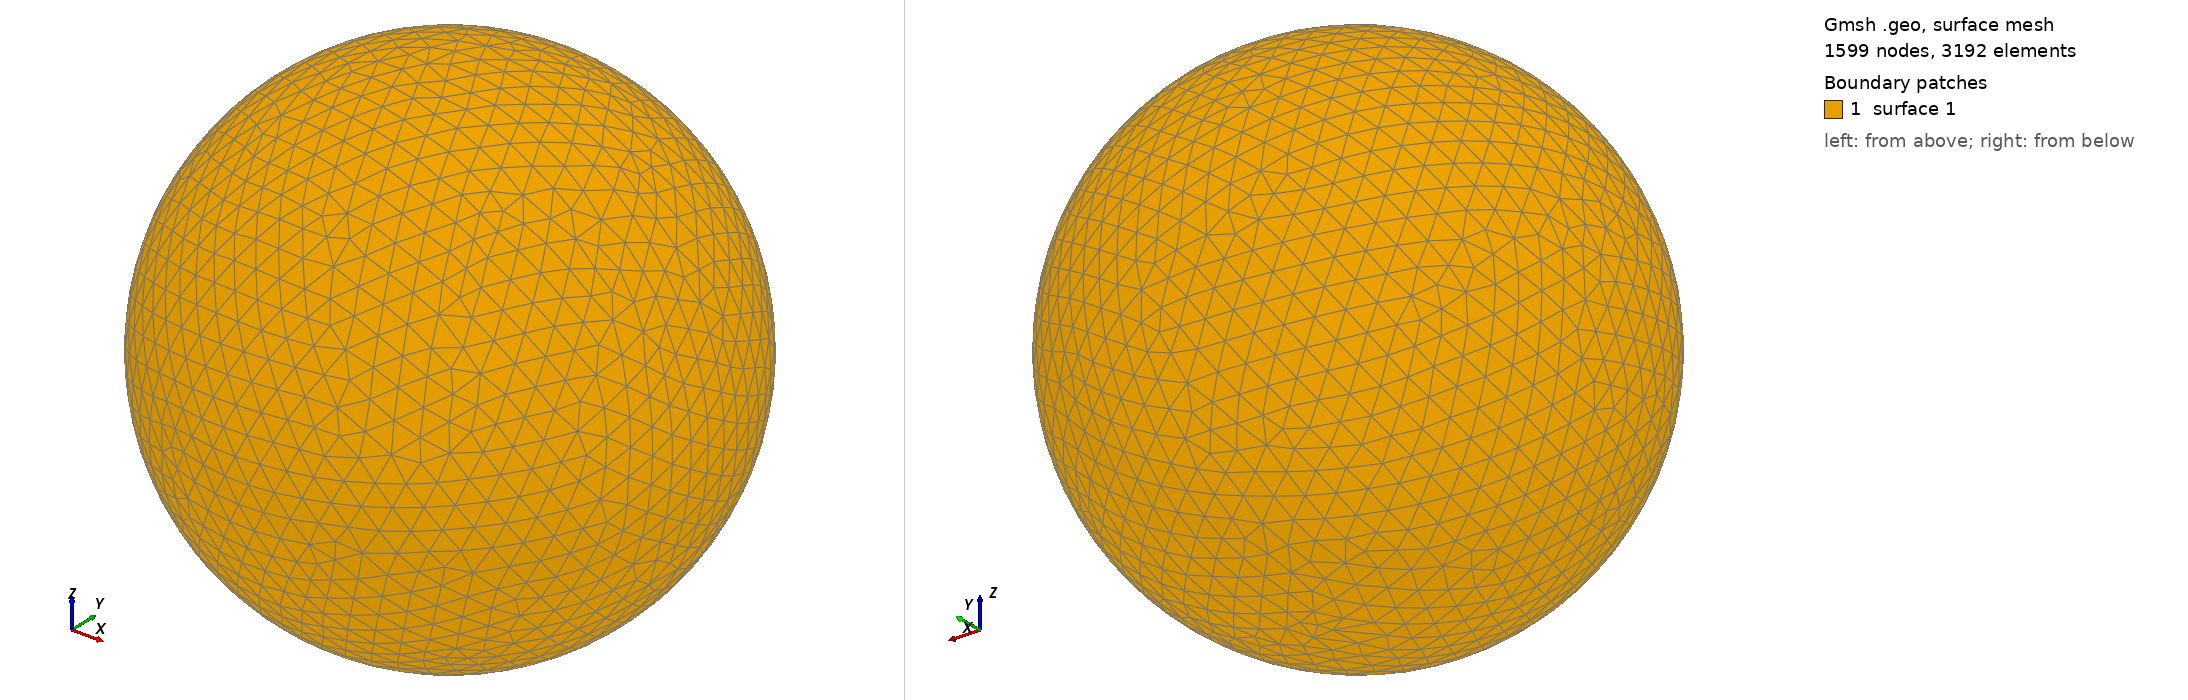

Gmsh geometry script, surface-meshed: 1599 nodes, 3192 surface elements. Boundary patches (legend numbers): 1 surface 1. Left view from above one corner, right view from below the opposite corner. The script declares no physical surfaces, so the legend lists its geometric surfaces. The drawing asked Gmsh for element sizes between 1% and 20% of the model's largest extent; the script's own settings can give other sizes.

=== shot0620.geo (drawn) ===
SetFactory("OpenCASCADE");
Point(1) = {0,0,0,0};
Sphere(1) = {0,0,0,0.00657100};
MeshSize{ PointsOf{ Surface{:}; } } = 0.000657100;
Mesh.ElementOrder=1;
Mesh.Format=39;
